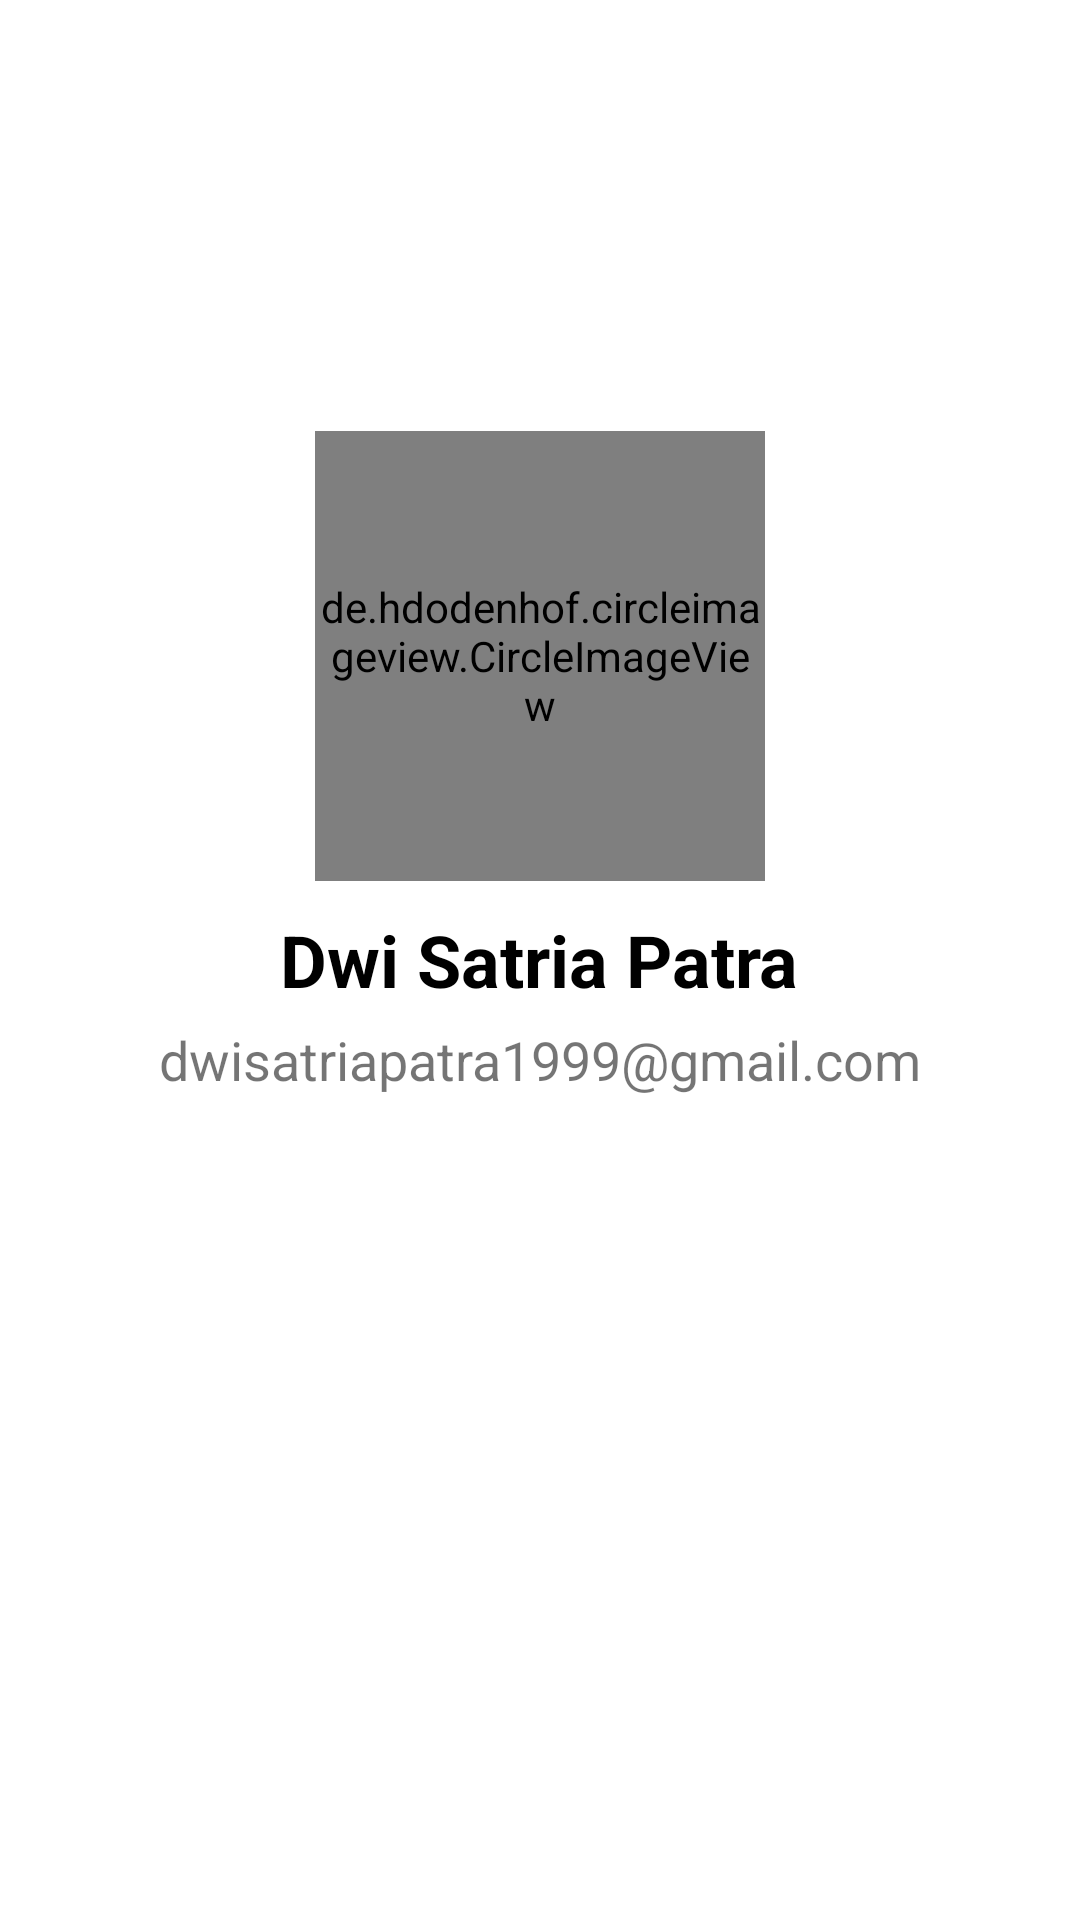

Write the Android layout XML for this screen, with the resource values it uses.
<!-- AndroidManifest.xml: application theme Theme.DicodingAndroidPemula -->
<!-- res/layout/activity_about.xml -->
<?xml version="1.0" encoding="utf-8"?>
<RelativeLayout xmlns:android="http://schemas.android.com/apk/res/android"
    xmlns:app="http://schemas.android.com/apk/res-auto"
    xmlns:tools="http://schemas.android.com/tools"
    android:layout_width="match_parent"
    android:layout_height="match_parent"
    tools:context=".activity.AboutActivity"
    android:background="@drawable/my_custom_app_background">
    <de.hdodenhof.circleimageview.CircleImageView
        android:layout_width="150dp"
        android:layout_height="150dp"
        android:src="@drawable/foto_diri"
        android:layout_marginBottom="10dp"
        app:civ_border_width="3dp"
        app:civ_border_color="@color/purple_700"
        android:id="@+id/about_foto_diri"
        android:layout_centerHorizontal="true"
        android:layout_above="@id/about_nama"/>
    <TextView
        android:layout_width="wrap_content"
        android:layout_height="wrap_content"
        android:text="@string/nama"
        android:textStyle="bold"
        android:textColor="@color/black"
        android:textSize="24sp"
        android:layout_centerInParent="true"
        android:id="@+id/about_nama"
        android:layout_marginBottom="5dp"/>
    <TextView
        android:layout_width="wrap_content"
        android:layout_height="wrap_content"
        android:textSize="18sp"
        android:text="@string/email"
        android:layout_below="@id/about_nama"
        android:layout_centerHorizontal="true"/>
</RelativeLayout>
<!-- resources referenced by this layout -->
<resources>
  <color name="black">#FF000000</color>
  <color name="purple_700">#FF3700B3</color>
  <!-- drawable foto_diri: png bitmap (drawable, 78587 bytes) -->
  <string name="email">dwisatriapatra1999@gmail.com</string>
  <string name="nama">Dwi Satria Patra</string>
  <style name="Theme.DicodingAndroidPemula" parent="Theme.MaterialComponents.DayNight.DarkActionBar">
          
          <item name="colorPrimary">@color/purple_500</item>
          <item name="colorPrimaryVariant">@color/warna_status_bar</item>
          <item name="colorOnPrimary">@color/white</item>
          
          <item name="colorSecondary">@color/teal_200</item>
          <item name="colorSecondaryVariant">@color/teal_700</item>
          <item name="colorOnSecondary">@color/black</item>
          
          <item name="android:statusBarColor">?attr/colorPrimaryVariant</item>
          
      </style>
  <color name="purple_500">#FF6200EE</color>
  <color name="warna_status_bar">#192A5F</color>
  <color name="white">#FFFFFFFF</color>
  <color name="teal_200">#FF03DAC5</color>
  <color name="teal_700">#FF018786</color>
</resources>
